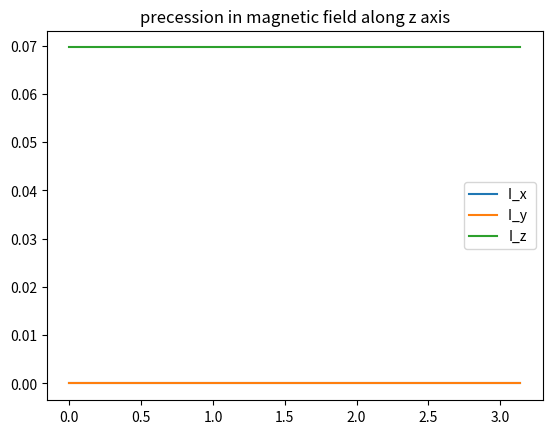
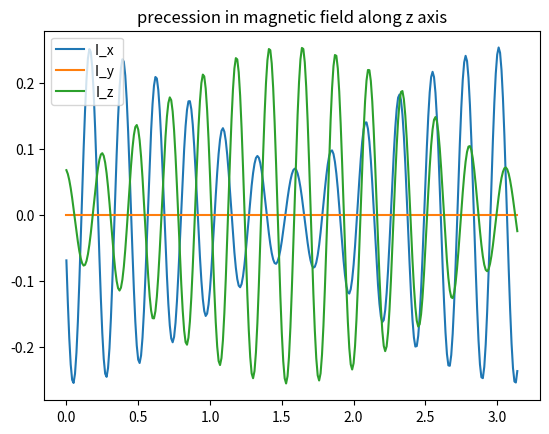

Source code (Python) for these figures, in order:
import matplotlib
import numpy as np
from scipy.linalg import expm
import matplotlib.pyplot as plt
from itertools import repeat


sigma_0 = np.array([[1,0],[0,1]])
sigma_1 = np.array([[0, 1], [1, 0]])
sigma_2 = np.array([[0, -1.j], [1.j, 0]])
sigma_3 = np.array([[1, 0], [0, -1]])

gamma = [1,2]
B = 1
k_b = 1
T = 1
beta = 1 / (k_b * T)
J=1
d=1


def create_operator(operators):
    # create operator for multi particle states
    New_operator = 1
    for operator in operators:
        New_operator = np.kron(New_operator, operator)
    return New_operator

class system:


    def Com(self, A, B):
        return np.dot(A, B) - np.dot(B, A)


    sigma = [0.5*np.array([[0, 1], [1, 0]]), 0.5*np.array([[0, -1.j], [1.j, 0]]), 0.5*np.array([[1, 0], [0, -1]]),np.array([[1,0],[0,1]])]

    # set pauli matrices
    def __init__(self, Hamiltonian=B * create_operator([sigma[2]]),No_particles=1):
        self.Hamiltonian = Hamiltonian
        # self.Density_Operator = np.array(0.5*np.identity(2) +0.5*B*self.sigma[2])
        self.Density_Operator = np.array(expm(beta * Hamiltonian))
        self.Density_Operator = self.Density_Operator / np.sum(self.Density_Operator)

        self.sigma  =[create_operator([item]+[self.sigma[3] for r in range(No_particles-1) ]) for item in self.sigma]+[create_operator([self.sigma[3] for r in range(No_particles-1)]+[item]) for item in self.sigma]

    def rotation(self, theta):
        # TODO: work out how to rotate
        # general rotation about all axis x=0, y=1 and z =2
        R = np.array([[np.cos(theta[2]) * np.cos(theta[1]),
                       np.cos(theta[2]) * np.sin(theta[1]) * np.sin(theta[0]) - np.sin(theta[2]) * np.cos(theta[0]),
                       np.cos(theta[2]) * np.sin(theta[1]) * np.cos(theta[0]) - np.sin(theta[2]) * np.sin(theta[0])],

                      [np.sin(theta[2]) * np.cos(theta[1]),
                       np.sin(theta[2]) * np.sin(theta[1]) * np.sin(theta[0]) + np.cos(theta[2]) * np.cos(theta[0]),
                       np.sin(theta[2]) * np.sin(theta[1]) * np.cos(theta[0]) - np.cos(theta[2]) * np.sin(theta[0])],

                      [-np.sin(theta[1]), np.cos(theta[1]) * np.sin(theta[0]), np.cos(theta[1]) * np.cos(theta[0])]])
        return R



    def rotating_frame(self,phi):
        #[[np.cos()],[]]

        # general rotation about all axis x=0, y=1 and z =2
        R_p =expm(-1.j *(phi[0]*self.sigma[0]+phi[1]*self.sigma[1]+phi[2]*self.sigma[2]))
        R_m =expm(1.j *(phi[0]*self.sigma[0]+phi[1]*self.sigma[1]+phi[2]*self.sigma[2]))

        print(self.Hamiltonian)
        self.Hamiltonian=np.dot(R_p, np.dot(self.Hamiltonian,R_m))
        print(self.Hamiltonian)



    def Time_evolution(self, Operator):
        temp_op = Operator
        time_evolution_list= []
        # TODO: append a operator thing
        delta_t = 0.01
        T = np.arange(0, np.pi, delta_t)
        for t in T:
            temp_op = np.dot(expm(1.j * self.Hamiltonian * delta_t), np.dot(temp_op,expm(-1.j * self.Hamiltonian * delta_t)))

            time_evolution_list.append(self.expectation_value(temp_op))

        plt.plot(T,time_evolution_list)


    def expectation_value(self, Operator):
        return (np.trace(np.dot(Operator, self.Density_Operator)))
    def Change_Hamiltonian(self, New_Hamiltonian):
        self.Hamiltonian=New_Hamiltonian
    def Produce_Graph(self):
        x.Time_evolution(x.sigma[0])
        x.Time_evolution(x.sigma[1])
        x.Time_evolution(x.sigma[2])
        plt.title("precession in magnetic field along z axis")
        plt.legend(["I_x ", "I_y ", "I_z"])
        plt.show()

Hamiltonian  = B*(gamma[0]*create_operator([sigma_3,sigma_0])+ gamma[1]*create_operator([sigma_0,sigma_3]))+2*(np.pi*J+d)*create_operator([sigma_3,sigma_3]) +0.5*(2*np.pi*J-d)*(create_operator([sigma_1+1.j*sigma_2,sigma_1+1.j*sigma_2])+create_operator([sigma_1-1.j*sigma_2,sigma_1-1.j*sigma_2]))
#TODO generalise for n particles
print(Hamiltonian)
x = system(Hamiltonian,2)
x.Produce_Graph()

x.rotating_frame([np.pi/2,0,0])
x.Produce_Graph()



# print(x.Density_Operator)
# print(x.expectation_value(x.sigma[2]))
# x.Time_evolution(x.sigma[1]
#TODO: couple spins and get 2 spin system increase dimension  electron + proton different magnet constant 
